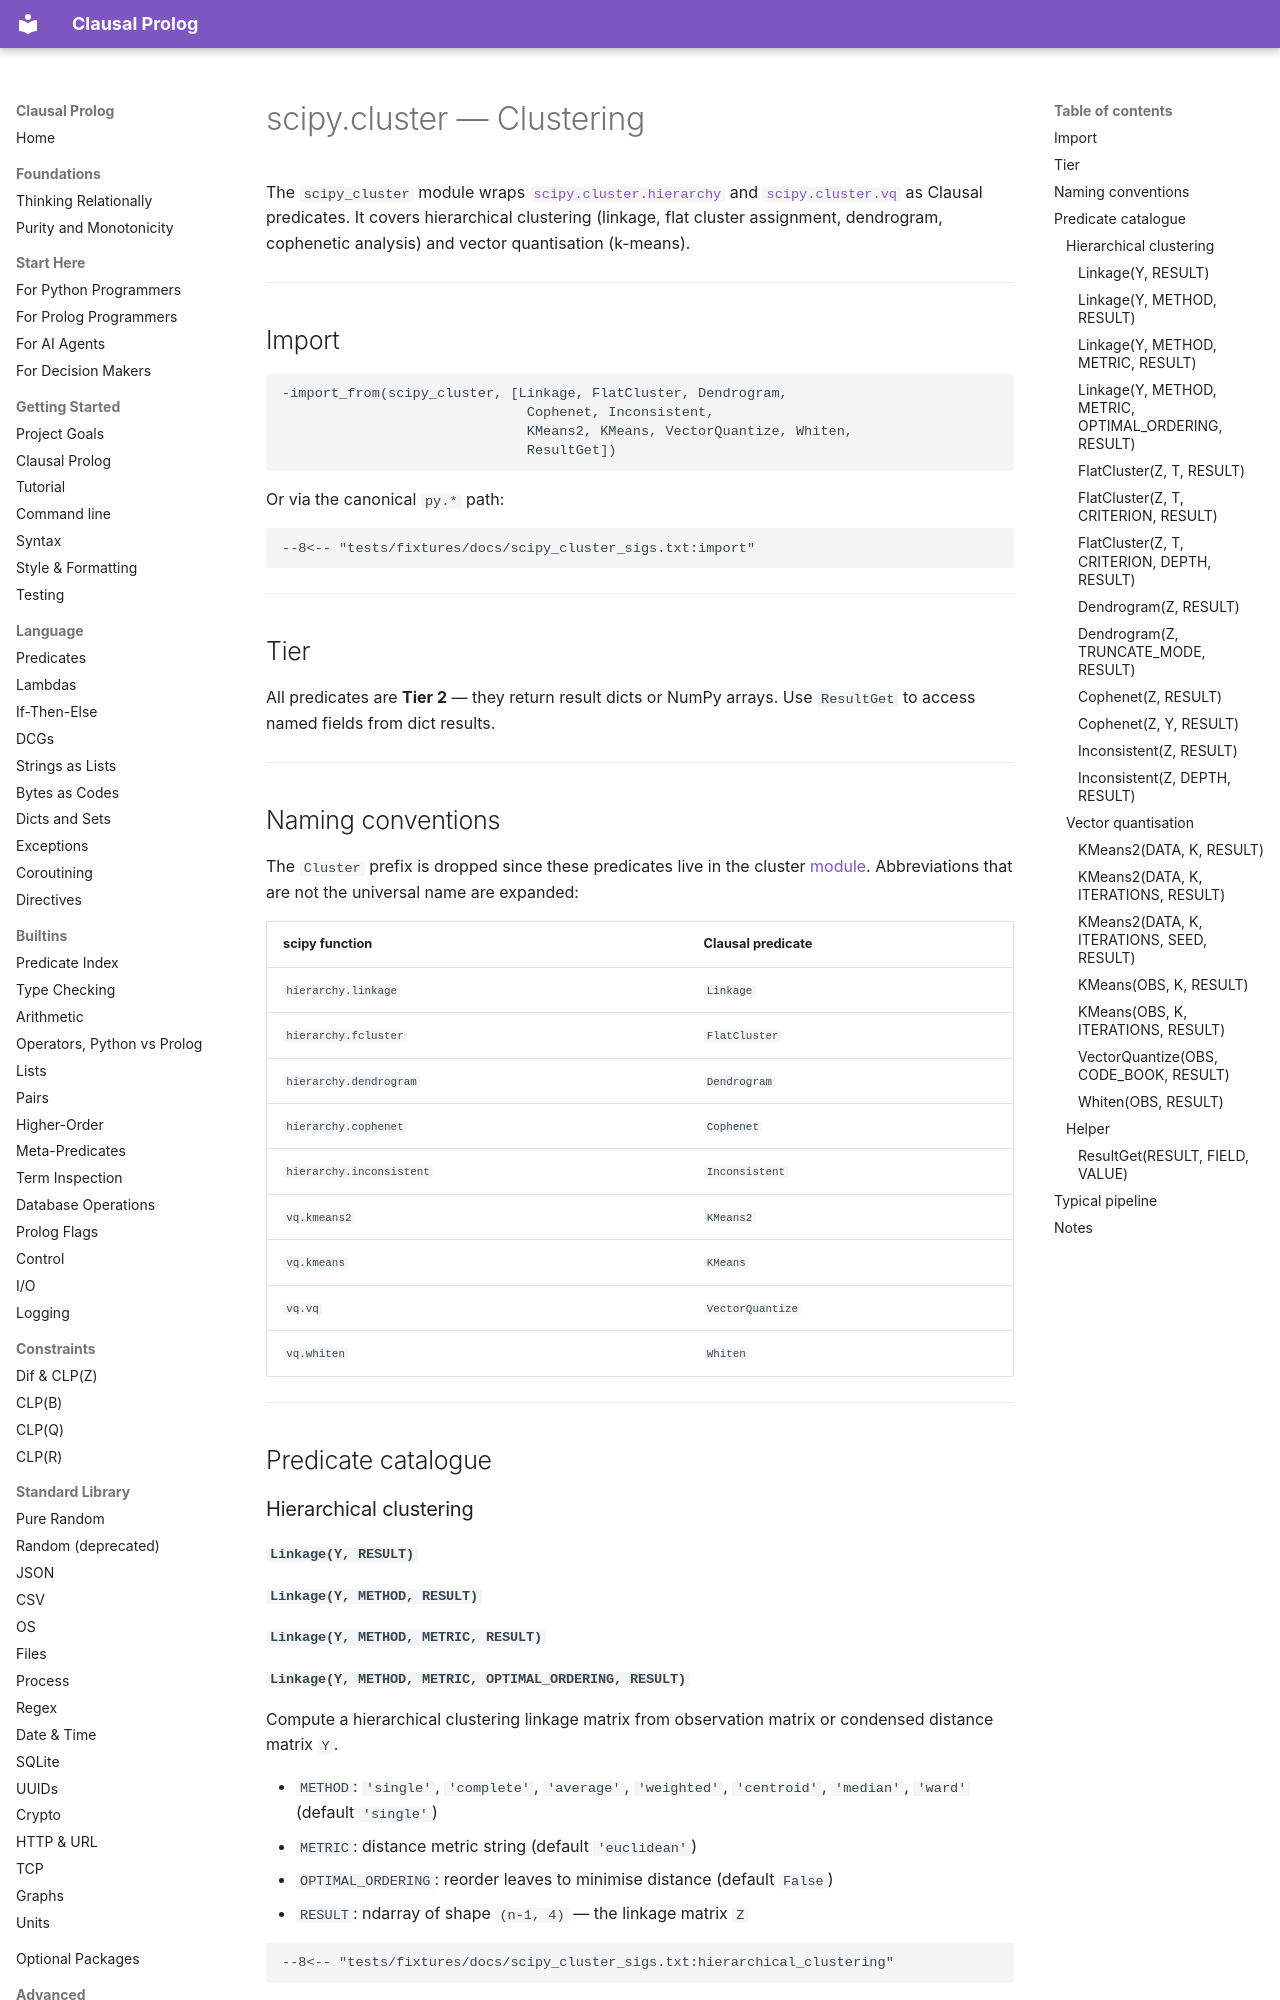

repository: neurosymbolica/clausal-prolog · page: scipy_cluster/index.html · generator: mkdocs

# scipy.cluster — Clustering

The `scipy_cluster` module wraps [`scipy.cluster.hierarchy`](https://docs.scipy.org/doc/scipy/reference/cluster.hierarchy.html) and [`scipy.cluster.vq`](https://docs.scipy.org/doc/scipy/reference/cluster.vq.html) as Clausal predicates. It covers hierarchical clustering (linkage, flat cluster assignment, dendrogram, cophenetic analysis) and vector quantisation (k-means).

---

## Import

```clausal
-import_from(scipy_cluster, [Linkage, FlatCluster, Dendrogram,
                              Cophenet, Inconsistent,
                              KMeans2, KMeans, VectorQuantize, Whiten,
                              ResultGet])
```

Or via the canonical `py.*` path:

```clausal
--8<-- "tests/fixtures/docs/scipy_cluster_sigs.txt:import"
```

---

## Tier

All predicates are **Tier 2** — they return result dicts or NumPy arrays. Use `ResultGet` to access named fields from dict results.

---

## Naming conventions

The `Cluster` prefix is dropped since these predicates live in the cluster [module](import.md). Abbreviations that are not the universal name are expanded:

| scipy function | Clausal predicate |
|---|---|
| `hierarchy.linkage` | `Linkage` |
| `hierarchy.fcluster` | `FlatCluster` |
| `hierarchy.dendrogram` | `Dendrogram` |
| `hierarchy.cophenet` | `Cophenet` |
| `hierarchy.inconsistent` | `Inconsistent` |
| `vq.kmeans2` | `KMeans2` |
| `vq.kmeans` | `KMeans` |
| `vq.vq` | `VectorQuantize` |
| `vq.whiten` | `Whiten` |

---

## Predicate catalogue

### Hierarchical clustering

#### `Linkage(Y, RESULT)`
#### `Linkage(Y, METHOD, RESULT)`
#### `Linkage(Y, METHOD, METRIC, RESULT)`
#### `Linkage(Y, METHOD, METRIC, OPTIMAL_ORDERING, RESULT)`

Compute a hierarchical clustering linkage matrix from observation matrix or condensed distance matrix `Y`.

- `METHOD`: `'single'`, `'complete'`, `'average'`, `'weighted'`, `'centroid'`, `'median'`, `'ward'` (default `'single'`)
- `METRIC`: distance metric string (default `'euclidean'`)
- `OPTIMAL_ORDERING`: reorder leaves to minimise distance (default `False`)
- `RESULT`: ndarray of shape `(n-1, 4)` — the linkage matrix `Z`

```clausal
--8<-- "tests/fixtures/docs/scipy_cluster_sigs.txt:hierarchical_clustering"
```

---

#### `FlatCluster(Z, T, RESULT)`
#### `FlatCluster(Z, T, CRITERION, RESULT)`
